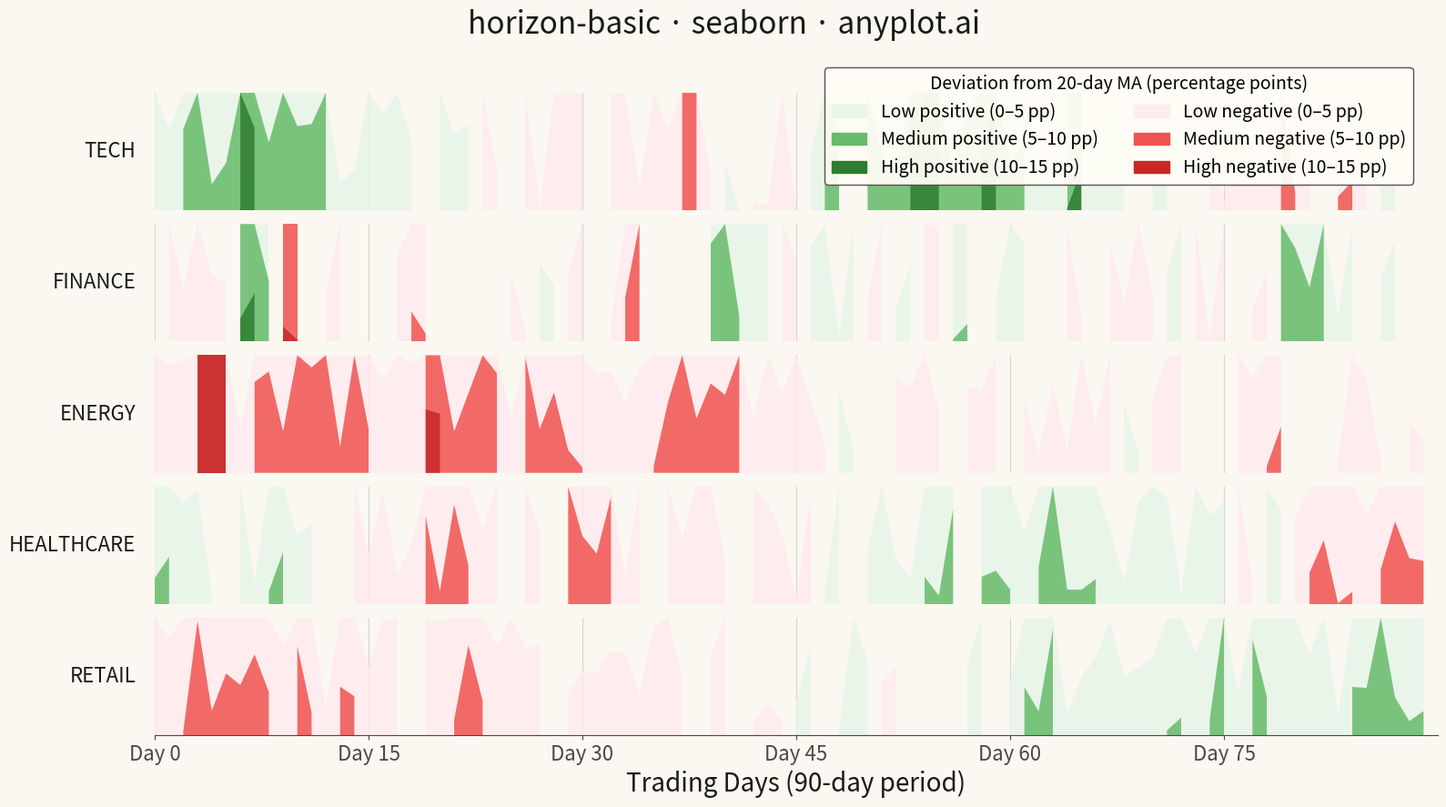

Write the Python code that produced this figure.
""" anyplot.ai
horizon-basic: Horizon Chart
Library: seaborn 0.13.2 | Python 3.13.13
Quality: 70/100 | Updated: 2026-05-07
"""

import os

import matplotlib.patches as mpatches
import matplotlib.pyplot as plt
import numpy as np
import pandas as pd


THEME = os.getenv("ANYPLOT_THEME", "light")
PAGE_BG = "#FAF8F1" if THEME == "light" else "#1A1A17"
ELEVATED_BG = "#FFFDF6" if THEME == "light" else "#242420"
INK = "#1A1A17" if THEME == "light" else "#F0EFE8"
INK_SOFT = "#4A4A44" if THEME == "light" else "#B8B7B0"

# Data - Stock price deviations from 20-day moving average (5 stocks over 90 trading days)
np.random.seed(42)
trading_days = 90
stocks = ["TECH", "FINANCE", "ENERGY", "HEALTHCARE", "RETAIL"]

# Generate realistic stock deviation patterns with seasonality
data = []
for stock_idx, stock in enumerate(stocks):
    np.random.seed(42 + stock_idx)
    if stock == "TECH":
        base = 8 * np.sin(np.linspace(0, 4 * np.pi, trading_days)) + 3
        noise = np.random.randn(trading_days) * 5
        values = base + noise
    elif stock == "FINANCE":
        base = np.zeros(trading_days)
        noise = np.random.randn(trading_days) * 6
        volatility_spikes = np.random.choice([-8, 0, 8], trading_days, p=[0.15, 0.7, 0.15])
        values = base + noise + volatility_spikes
    elif stock == "ENERGY":
        base = -5 * np.ones(trading_days)
        trend = np.linspace(-5, 5, trading_days)
        noise = np.random.randn(trading_days) * 4
        values = base + trend + noise
    elif stock == "HEALTHCARE":
        base = 6 * np.cos(np.linspace(0, 3 * np.pi, trading_days))
        noise = np.random.randn(trading_days) * 4
        values = base + noise
    else:
        base = np.zeros(trading_days)
        drift = np.linspace(-8, 8, trading_days)
        noise = np.random.randn(trading_days) * 3
        values = base + drift + noise

    values = np.clip(values, -15, 15)
    for day, v in enumerate(values):
        data.append({"day": day, "stock": stock, "deviation": v})

df = pd.DataFrame(data)

# Horizon chart parameters
n_bands = 3
band_height = 15 / n_bands

# Create figure
fig, axes = plt.subplots(len(stocks), 1, figsize=(16, 9), sharex=True)
fig.patch.set_facecolor(PAGE_BG)
fig.subplots_adjust(hspace=0.06)

# Color palettes for positive (green) and negative (red)
positive_colors = ["#E8F5E9", "#66BB6A", "#2E7D32"]
negative_colors = ["#FFEBEE", "#EF5350", "#C62828"]

for idx, stock in enumerate(stocks):
    ax = axes[idx]
    ax.set_facecolor(PAGE_BG)
    stock_data = df[df["stock"] == stock]
    x = np.arange(len(stock_data))
    values = stock_data["deviation"].values

    ax.set_xlim(0, len(x))
    ax.set_ylim(0, band_height)

    positive_vals = np.maximum(values, 0)
    negative_vals = np.abs(np.minimum(values, 0))

    # Draw negative bands (red)
    for band_idx in range(n_bands):
        band_min = band_idx * band_height
        neg_folded = np.clip(negative_vals - band_min, 0, band_height)
        neg_mask = (negative_vals > band_min) & (values < 0)
        neg_y = np.where(neg_mask, neg_folded, np.nan)
        ax.fill_between(x, 0, neg_y, color=negative_colors[band_idx], alpha=0.85, linewidth=0)

    # Draw positive bands (green)
    for band_idx in range(n_bands):
        band_min = band_idx * band_height
        pos_folded = np.clip(positive_vals - band_min, 0, band_height)
        pos_mask = (positive_vals > band_min) & (values > 0)
        pos_y = np.where(pos_mask, pos_folded, np.nan)
        ax.fill_between(x, 0, pos_y, color=positive_colors[band_idx], alpha=0.85, linewidth=0)

    ax.set_ylabel(stock, fontsize=16, rotation=0, ha="right", va="center", labelpad=15, color=INK)
    ax.set_yticks([])

    # Enhanced grid for better time tracking
    ax.grid(True, axis="x", alpha=0.2, linewidth=0.8, color=INK_SOFT)
    ax.set_axisbelow(True)

    # Style spines
    for spine in ["top", "right", "left"]:
        ax.spines[spine].set_visible(False)
    ax.spines["bottom"].set_color(INK_SOFT)
    ax.spines["bottom"].set_visible(idx == len(stocks) - 1)
    ax.tick_params(axis="x", colors=INK_SOFT, labelsize=16, bottom=(idx == len(stocks) - 1))

# X-axis formatting
tick_positions = np.arange(0, trading_days, 15)
tick_labels = [f"Day {i}" for i in tick_positions]
axes[-1].set_xticks(tick_positions)
axes[-1].set_xticklabels(tick_labels, fontsize=16, color=INK_SOFT)
axes[-1].set_xlabel("Trading Days (90-day period)", fontsize=20, color=INK)

# Title
fig.suptitle("horizon-basic · seaborn · anyplot.ai", fontsize=24, y=0.98, fontweight="medium", color=INK)

# Legend
legend_patches = [
    mpatches.Patch(color=positive_colors[0], label="Low positive (0–5 pp)"),
    mpatches.Patch(color=positive_colors[1], label="Medium positive (5–10 pp)"),
    mpatches.Patch(color=positive_colors[2], label="High positive (10–15 pp)"),
    mpatches.Patch(color=negative_colors[0], label="Low negative (0–5 pp)"),
    mpatches.Patch(color=negative_colors[1], label="Medium negative (5–10 pp)"),
    mpatches.Patch(color=negative_colors[2], label="High negative (10–15 pp)"),
]
fig.legend(
    handles=legend_patches,
    loc="upper right",
    bbox_to_anchor=(0.98, 0.92),
    fontsize=14,
    title="Deviation from 20-day MA (percentage points)",
    title_fontsize=14,
    framealpha=0.95,
    facecolor=ELEVATED_BG,
    edgecolor=INK_SOFT,
    ncol=2,
)

plt.tight_layout(rect=[0, 0, 1, 0.95])
plt.savefig(f"plot-{THEME}.png", dpi=300, bbox_inches="tight", facecolor=PAGE_BG)
